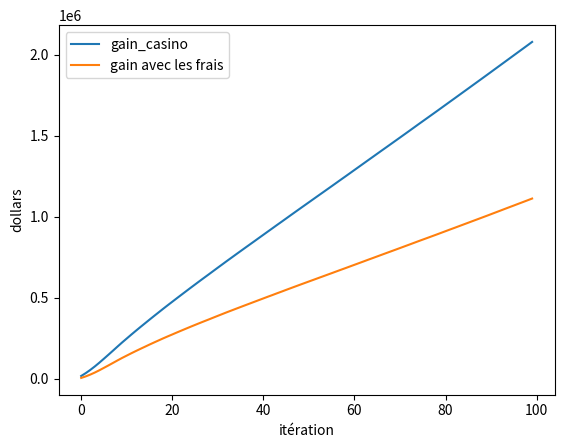

Source code (Python):
import numpy as np
import random
import matplotlib.pyplot as plt
from tqdm import tqdm

#0 = facile, 1=moyen, 2=dificile

#persone0 = argent non récupérable, person1 = type de partie, person2 = argentRetirable

#créer la population de joueur
nb_joueur = 10000
pop = np.zeros((nb_joueur,3))

sum_trans = 0

gain_casino = 0

gain_casino1 = []
reste1 = []

#créer les espaces de jeu
facile = np.array([])
moyen = np.array([])
dificile = np.array([])

def init ():
    global pop

    for person in pop :
        #argent non récupérable
        person[0] += 10
        global sum_trans
        sum_trans += 10

        if person[0]+person[2] >= 50 :
            niveau = random.randint(0,1000)
            if niveau >= 50:
                if person[0] < 50:
                    argent = 50 - person[0]
                    person[2] -= argent
                    person[0] += argent
                    person[1] = 2
            elif niveau >= 10:
                if person[0] < 20:
                    argent = 20 - person[0]
                    person[2] -= argent
                    person[0] += argent
                    person[1] = 0
            else:
                person[1] = 1
        elif person[0]+person[2] >= 20 :
            niveau = random.randint(0,50)
            if niveau > 30:
                if person[0] < 20:
                    argent = 20 - person[0]
                    person[2] -= argent
                    person[0] += argent
                    person[1] = 1
            else:
                person[1] = 0
        else :
            person[1] = 0


def repartition(person):
    global sum_trans
    try :
        argent_retrait = random.randint(0, person[2])
    except : 
        argent_retrait = 0
    person[2] -= argent_retrait
    sum_trans += argent_retrait

def jeu ():
    global gain_casino
    global pop
    global facile
    global moyen
    global dificile
    facile = np.array([])
    moyen = np.array([])
    dificile = np.array([])

    for person in pop :
        # prendre trois personne qui ont choisi facile
        if person[1] == 0:
            facile = np.append(facile, person)
        elif person[1] == 1:
            moyen = np.append(moyen, person)
        else:
            dificile = np.append(dificile, person)

    a = True
    while(a):
        try :
            facile = np.reshape(facile, (-1, 3, 3))
            a = False
        except:
            facile = np.delete(facile, -1)
    
    b = True
    while(b):
        try :
            moyen = np.reshape(moyen, (-1, 6, 3))
            b = False
        except:
            moyen = np.delete(moyen, -1)
    
    c = True
    while(c):
        try :
            dificile = np.reshape(dificile, (-1, 10, 3))
            c = False
        except:
            dificile = np.delete(dificile, -1)

    #facile partie
    for partie in facile:
        for i in range(2): #vider la mise des joueurs
            partie[i][0] -= 10

        j = random.randint(0,2) #choisir le gagnant
        partie[j][2] += 25

        gain_casino += 5

    #moyen partie
    for partie in moyen:
        for i in range(5): #vider la mise des joueurs
            partie[i][0] -= 20

        j = random.randint(0,5) #choisir le gagnant
        partie[j][2] += 100

        gain_casino += 20
        
    #dificile partie
    for partie in dificile:
        for i in range(9): #vider la mise des joueurs
            partie[i][0] -= 50

        j = random.randint(0,9) #choisir le gagnant
        partie[j][2] += 400

        gain_casino += 100
    
    gain_casino1.append(gain_casino)


    pop = np.array([])
    pop = np.concatenate((facile,moyen,dificile), axis = None)
    (a,) = pop.shape
    a = 3*nb_joueur - a
    pop = np.concatenate((pop, np.zeros((a,))))

    c = True
    while(c):
        try :
            pop = np.reshape(pop, (-1, 3))
            c = False
        except:
            pop = np.delete(pop, -1)

    for person in pop:
        repartition(person)

    init()


init () #initialiser la population
for i in tqdm(range(100)):
    jeu ()
    frais = sum_trans * 5 / 100
    reste = gain_casino - frais
    reste1.append(reste)
for person in pop:
    print(person)
print("facile : ",facile.shape," \n moyen : ",moyen.shape,"\n difficile : ",dificile.shape)
print(pop.shape,"\ngain_casino", gain_casino,"\n", "somme des transactions",sum_trans,"\n", "ce qu'il nous reste", reste)

plt.plot(gain_casino1, label = 'gain_casino')

plt.plot(reste1, label = 'gain avec les frais')

plt.ylabel("dollars")
plt.xlabel("itération")
plt.legend()
plt.show()
